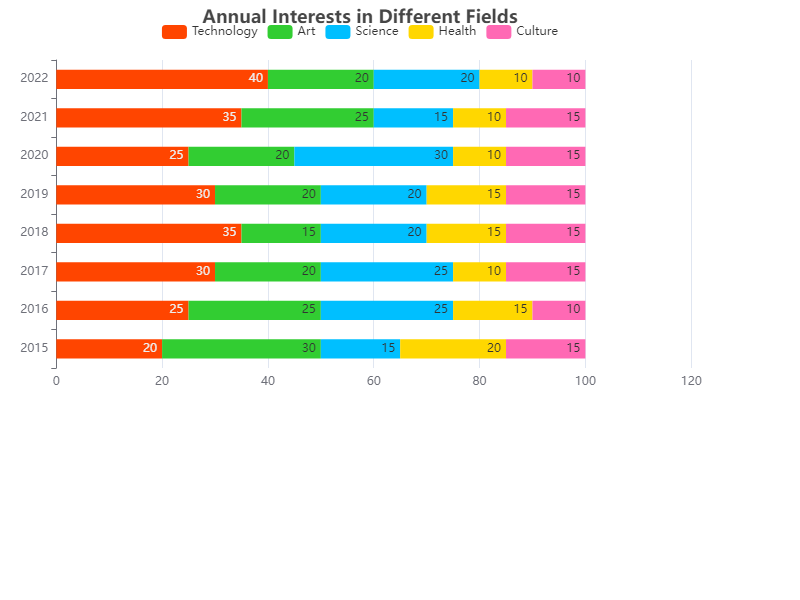

Source data for this figure (header and first rows):
Year, Technology, Art, Science, Health, Culture
2015, 20, 30, 15, 20, 15
2016, 25, 25, 25, 15, 10
2017, 30, 20, 25, 10, 15
2018, 35, 15, 20, 15, 15
2019, 30, 20, 20, 15, 15
2020, 25, 20, 30, 10, 15
2021, 35, 25, 15, 10, 15
2022, 40, 20, 20, 10, 10
